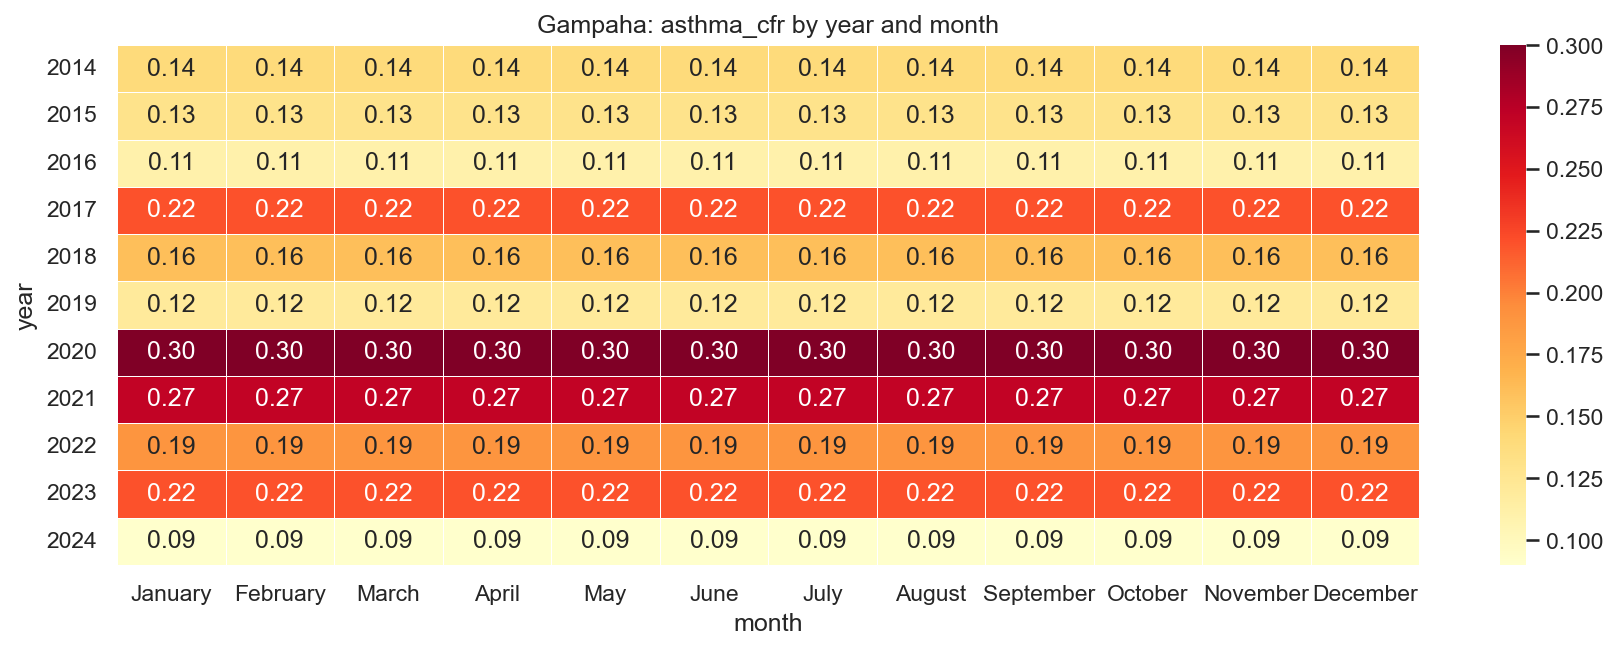

The data file committed next to this chart (first rows):
year, January, February, March, April, May, June, July, August, September, October, November, December
2014, 0.14, 0.14, 0.14, 0.14, 0.14, 0.14, 0.14, 0.14, 0.14, 0.14, 0.14, 0.14
2015, 0.13, 0.13, 0.13, 0.13, 0.13, 0.13, 0.13, 0.13, 0.13, 0.13, 0.13, 0.13
2016, 0.11, 0.11, 0.11, 0.11, 0.11, 0.11, 0.11, 0.11, 0.11, 0.11, 0.11, 0.11
2017, 0.22, 0.22, 0.22, 0.22, 0.22, 0.22, 0.22, 0.22, 0.22, 0.22, 0.22, 0.22
2018, 0.16, 0.16, 0.16, 0.16, 0.16, 0.16, 0.16, 0.16, 0.16, 0.16, 0.16, 0.16
2019, 0.12, 0.12, 0.12, 0.12, 0.12, 0.12, 0.12, 0.12, 0.12, 0.12, 0.12, 0.12
2020, 0.3, 0.3, 0.3, 0.3, 0.3, 0.3, 0.3, 0.3, 0.3, 0.3, 0.3, 0.3
2021, 0.27, 0.27, 0.27, 0.27, 0.27, 0.27, 0.27, 0.27, 0.27, 0.27, 0.27, 0.27
2022, 0.19, 0.19, 0.19, 0.19, 0.19, 0.19, 0.19, 0.19, 0.19, 0.19, 0.19, 0.19
2023, 0.22, 0.22, 0.22, 0.22, 0.22, 0.22, 0.22, 0.22, 0.22, 0.22, 0.22, 0.22
2024, 0.09, 0.09, 0.09, 0.09, 0.09, 0.09, 0.09, 0.09, 0.09, 0.09, 0.09, 0.09
